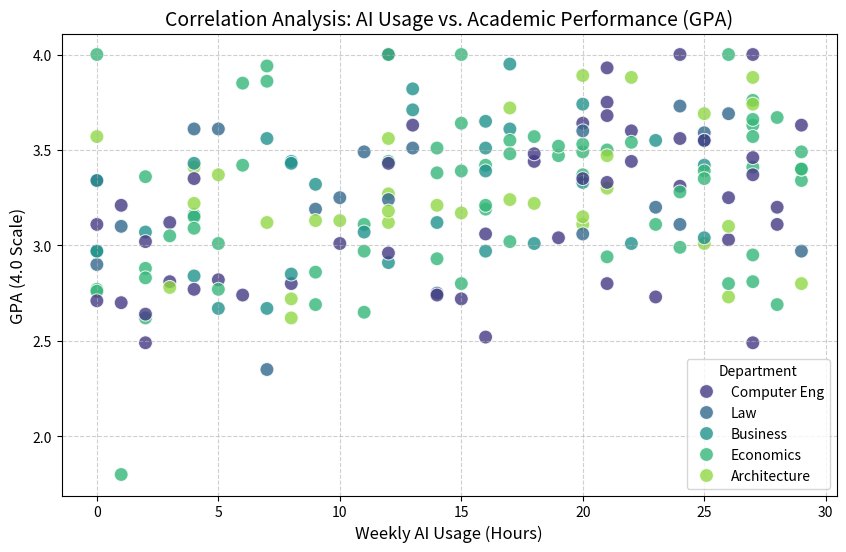

The script that saved this image:
import pandas as pd
import numpy as np
import matplotlib.pyplot as plt
import seaborn as sns

# Set random seed for reproducibility
np.random.seed(42)

def generate_synthetic_data(n_students=200):
    """
    Generates a synthetic dataset to simulate survey results
    before the actual field data collection is completed.
    """
    data = {
        'Student_ID': np.arange(1001, 1001 + n_students),
        'Department': np.random.choice(
            ['Economics', 'Computer Eng', 'Business', 'Architecture', 'Law'], 
            n_students, 
            p=[0.3, 0.25, 0.2, 0.15, 0.1]
        ),
        'GPA': np.round(np.random.normal(3.10, 0.4, n_students), 2),
        'Weekly_AI_Hours': np.random.randint(0, 30, n_students),
        'AI_Tool_Preference': np.random.choice(
            ['ChatGPT', 'Gemini', 'Copilot', 'None'], 
            n_students
        )
    }
    
    # Introduce a slight correlation: More AI usage -> Slightly higher GPA (Hypothesis)
    # We add a small random factor to make it realistic
    df = pd.DataFrame(data)
    df['GPA'] = np.where(
        df['Weekly_AI_Hours'] > 10, 
        df['GPA'] + 0.2, 
        df['GPA']
    )
    
    # Cap GPA at 4.0 and ensure no negative values
    df['GPA'] = df['GPA'].clip(1.8, 4.0)
    
    return df

def analyze_data(df):
    """
    Performs basic exploratory data analysis (EDA).
    """
    print("--- DATA OVERVIEW ---")
    print(df.head())
    print("\n--- STATISTICS BY DEPARTMENT ---")
    print(df.groupby('Department')['Weekly_AI_Hours'].mean())
    
    # Save the simulated data
    df.to_csv('simulated_survey_data.csv', index=False)
    print("\n[INFO] Simulated data saved to 'simulated_survey_data.csv'")

def visualize_results(df):
    """
    Visualizes the relationship between AI Usage and GPA.
    """
    plt.figure(figsize=(10, 6))
    sns.scatterplot(
        data=df, 
        x='Weekly_AI_Hours', 
        y='GPA', 
        hue='Department', 
        palette='viridis',
        s=100, 
        alpha=0.8
    )
    
    plt.title('Correlation Analysis: AI Usage vs. Academic Performance (GPA)', fontsize=14)
    plt.xlabel('Weekly AI Usage (Hours)', fontsize=12)
    plt.ylabel('GPA (4.0 Scale)', fontsize=12)
    plt.grid(True, linestyle='--', alpha=0.6)
    plt.legend(title='Department')
    
    # Save the plot
    plt.savefig('analysis_results.png')
    print("[INFO] Analysis chart saved as 'analysis_results.png'")

if __name__ == "__main__":
    print("Initializing Data Simulation Pipeline...")
    student_df = generate_synthetic_data()
    analyze_data(student_df)
    visualize_results(student_df)
    print("Process Completed Successfully.")
